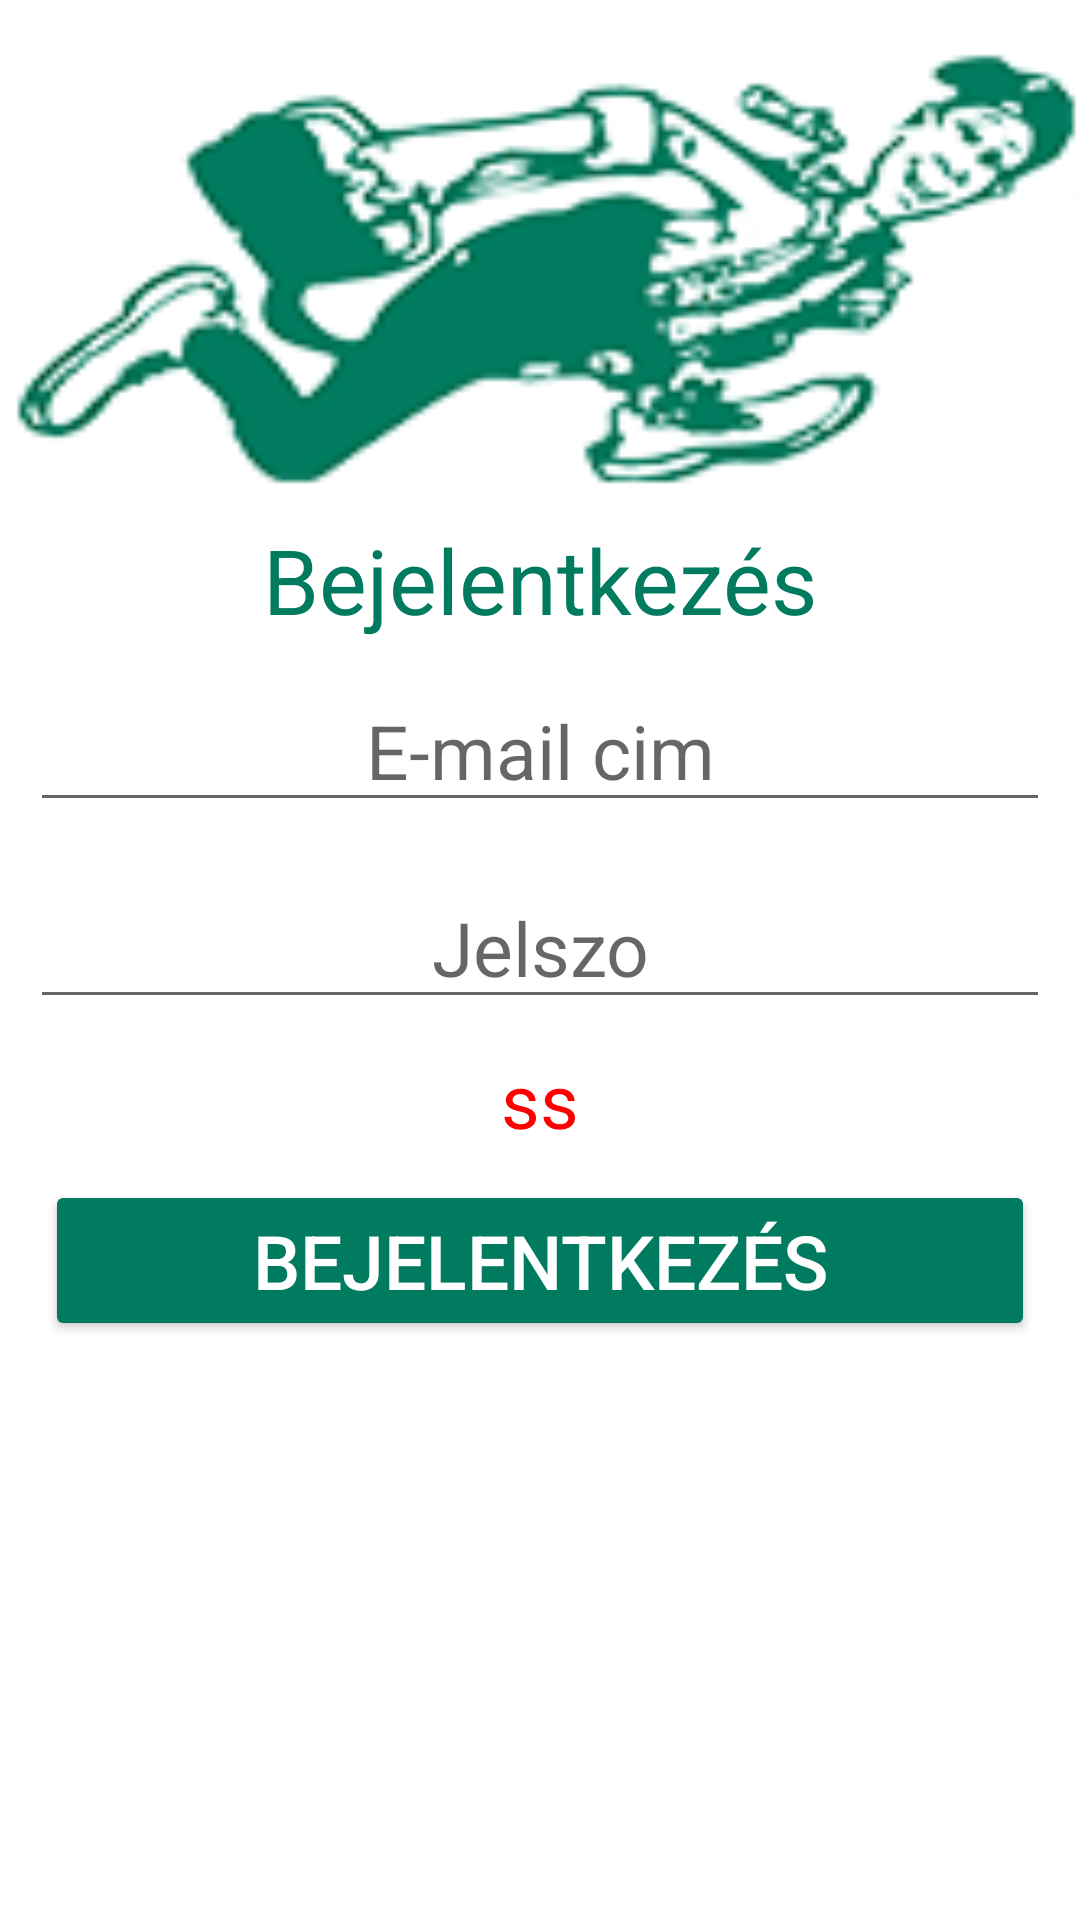

Reconstruct the res/layout file that produces this screen, plus the resources it refers to.
<!-- AndroidManifest.xml: application theme Theme.PEHAQUAPP -->
<!-- res/layout/activity_main.xml -->
<?xml version="1.0" encoding="utf-8"?>
<ScrollView xmlns:tools="http://schemas.android.com/tools"
    android:layout_width="match_parent"
    android:layout_height="match_parent"
    android:background="@color/background"
    xmlns:android="http://schemas.android.com/apk/res/android">
    <androidx.constraintlayout.widget.ConstraintLayout
        xmlns:app="http://schemas.android.com/apk/res-auto"
        android:id="@+id/main"
        android:layout_width="match_parent"
        android:layout_height="match_parent"
        tools:context=".controller.MainActivity">

        <ImageView
            android:id="@+id/logo"
            android:layout_width="match_parent"
            android:layout_height="168dp"
            android:contentDescription="@string/the_logo_of_the_company"
            android:scaleType="fitXY"
            android:src="@drawable/pehaqua"
            app:layout_constraintTop_toTopOf="parent"
            tools:layout_editor_absoluteX="1dp" />
        <TextView
            android:layout_width="match_parent"
            android:layout_height="wrap_content"
            android:text="@string/login"
            android:textAlignment="center"
            android:id="@+id/loginText"
            app:layout_constraintTop_toBottomOf="@+id/logo"
            android:layout_marginTop="5dp"
            android:textSize="30sp"
            android:textColor="@color/company"
            />
        <EditText
            android:layout_width="match_parent"
            android:layout_height="wrap_content"
            android:id="@+id/email"
            app:layout_constraintTop_toBottomOf="@+id/loginText"
            android:hint="@string/email_address"
            android:inputType="textEmailAddress"
            android:textAlignment="center"
            android:textColor="@color/input"
            android:layout_marginTop="10dp"
            android:layout_marginStart="10dp"
            android:layout_marginEnd="10dp"
            android:textSize="25sp"
            />
        <EditText
            android:layout_width="match_parent"
            android:layout_height="wrap_content"
            android:id="@+id/password"
            android:hint="@string/passwd"
            android:inputType="textPassword"
            android:textAlignment="center"
            app:layout_constraintTop_toBottomOf="@+id/email"
            android:textColor="@color/input"
            android:layout_marginTop="15dp"
            android:layout_marginStart="10dp"
            android:layout_marginEnd="10dp"
            android:textSize="25sp"/>
        <TextView
            android:layout_width="match_parent"
            android:layout_height="wrap_content"
            android:textColor="@color/error"
            android:text="ss"
            android:textAlignment="center"
            android:id="@+id/error"
            android:textSize="25sp"
            android:layout_marginTop="10dp"
            app:layout_constraintTop_toBottomOf="@+id/password"/>
        <Button
            android:layout_width="match_parent"
            android:layout_height="wrap_content"
            android:id="@+id/register_button"
            android:text="@string/login"
            app:layout_constraintTop_toBottomOf="@+id/error"
            android:layout_marginTop="10dp"
            android:layout_marginStart="15dp"
            android:layout_marginEnd="15dp"
            android:backgroundTint="@color/company"
            android:textSize="25sp"
            android:textColor="@color/white"
            android:onClick="login"
            />

    </androidx.constraintlayout.widget.ConstraintLayout>
</ScrollView>
<!-- resources referenced by this layout -->
<resources>
  <color name="background">#FFFFFF</color>
  <color name="company">#007B5F</color>
  <color name="error">#FF0000</color>
  <color name="input">#0F0F0F</color>
  <color name="white">#FFFFFFFF</color>
  <!-- drawable pehaqua: png bitmap (drawable, 17893 bytes) -->
  <string name="email_address">E-mail cim</string>
  <string name="login">Bejelentkezés</string>
  <string name="passwd">Jelszo</string>
  <string name="the_logo_of_the_company">The logo of the company</string>
  <style name="Theme.PEHAQUAPP" parent="Base.Theme.PEHAQUAPP" />
  <style name="Base.Theme.PEHAQUAPP" parent="Theme.AppCompat.Light.NoActionBar">
          
          
      </style>
</resources>
